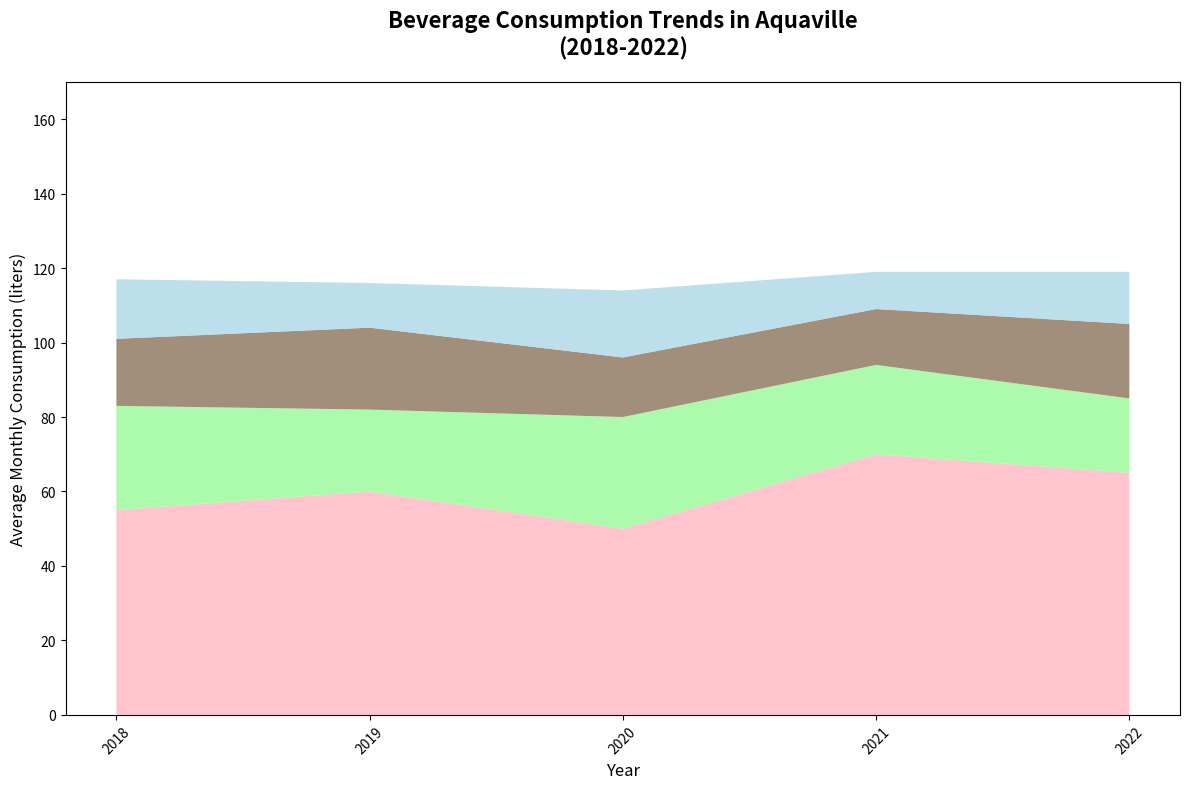

Generate this figure with matplotlib:
import matplotlib.pyplot as plt
import numpy as np

years = np.arange(2018, 2023)
water = np.array([55, 60, 50, 70, 65])
coffee = np.array([28, 22, 30, 24, 20])
tea = np.array([18, 22, 16, 15, 20])
soda = np.array([16, 12, 18, 10, 14])

data = np.vstack([water, coffee, tea, soda])

fig, ax = plt.subplots(figsize=(12, 8))

# Original colors: ['#add8e6', '#8a735b', '#98fb98', '#ffb6c1']
# Shuffled colors:
ax.stackplot(years, data, colors=['#ffb6c1', '#98fb98', '#8a735b', '#add8e6'], alpha=0.8)

ax.set_title('Beverage Consumption Trends in Aquaville\n(2018-2022)', fontsize=16, fontweight='bold', pad=20)
ax.set_xlabel('Year', fontsize=12)
ax.set_ylabel('Average Monthly Consumption (liters)', fontsize=12)
ax.set_xticks(years)
ax.set_yticks(np.arange(0, 201, 20))
ax.set_ylim(0, 170)

plt.xticks(rotation=45)
plt.tight_layout()
plt.show()
